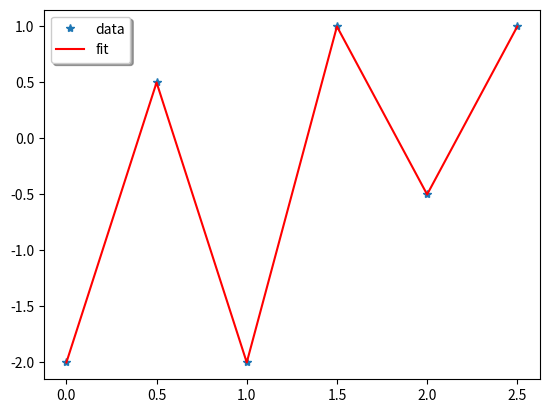

The script that saved this image:
from scipy.linalg import lstsq
import numpy as np
import matplotlib.pyplot as plt

x = np.array([0.0, 0.5, 1.0, 1.5, 2.0, 2.5])
y = np.array([-2.0, 0.5, -2.0, 1.0, -0.5, 1.0])

N = 6

V = np.vander(x, N)

p, res, rnk, s = lstsq(V, y)

f = np.polyval(p, x)


plt.plot(x,y,'*',label='data')
plt.plot(x,f,'r',label='fit')
plt.legend(loc=2, shadow=True)
plt.show()